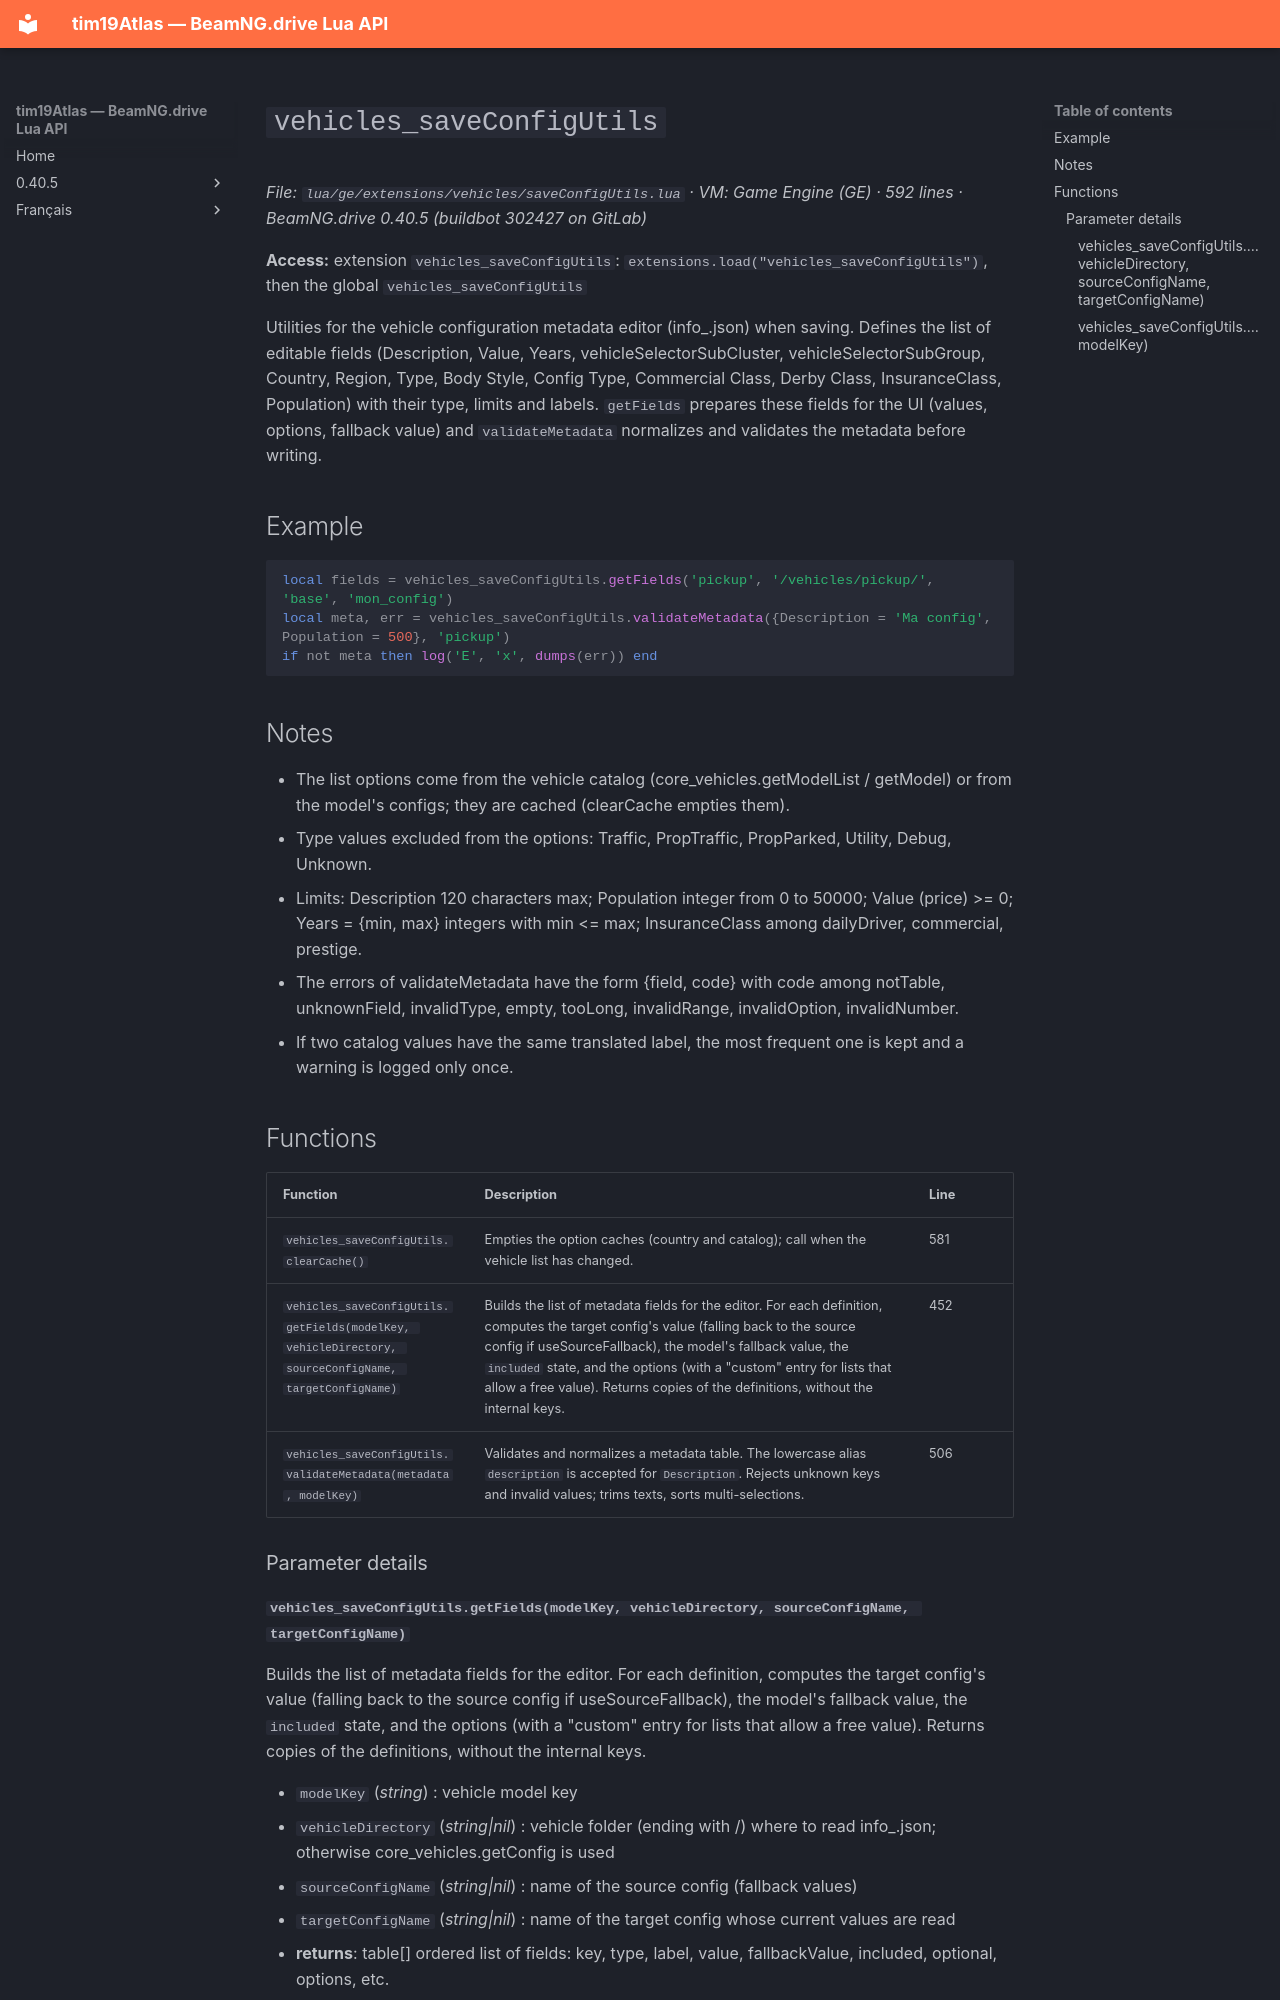

repository: Tim0219800/beamng-lua-atlas · page: 0.40.5/ge/extensions/vehicles/saveConfigUtils.html · generator: mkdocs

# `vehicles_saveConfigUtils`

*File: `lua/ge/extensions/vehicles/saveConfigUtils.lua` · VM: Game Engine (GE) · 592 lines · BeamNG.drive 0.40.5 (buildbot 302427 on GitLab)*

**Access:** extension `vehicles_saveConfigUtils`: `extensions.load("vehicles_saveConfigUtils")`, then the global `vehicles_saveConfigUtils`

Utilities for the vehicle configuration metadata editor (info_<config>.json) when saving. Defines the list of editable fields (Description, Value, Years, vehicleSelectorSubCluster, vehicleSelectorSubGroup, Country, Region, Type, Body Style, Config Type, Commercial Class, Derby Class, InsuranceClass, Population) with their type, limits and labels. `getFields` prepares these fields for the UI (values, options, fallback value) and `validateMetadata` normalizes and validates the metadata before writing.

## Example

```lua
local fields = vehicles_saveConfigUtils.getFields('pickup', '/vehicles/pickup/', 'base', 'mon_config')
local meta, err = vehicles_saveConfigUtils.validateMetadata({Description = 'Ma config', Population = 500}, 'pickup')
if not meta then log('E', 'x', dumps(err)) end
```

## Notes

- The list options come from the vehicle catalog (core_vehicles.getModelList / getModel) or from the model's configs; they are cached (clearCache empties them).
- Type values excluded from the options: Traffic, PropTraffic, PropParked, Utility, Debug, Unknown.
- Limits: Description 120 characters max; Population integer from 0 to 50000; Value (price) >= 0; Years = {min, max} integers with min <= max; InsuranceClass among dailyDriver, commercial, prestige.
- The errors of validateMetadata have the form {field, code} with code among notTable, unknownField, invalidType, empty, tooLong, invalidRange, invalidOption, invalidNumber.
- If two catalog values have the same translated label, the most frequent one is kept and a warning is logged only once.

## Functions

| Function | Description | Line |
|---|---|---|
| `vehicles_saveConfigUtils.clearCache()` | Empties the option caches (country and catalog); call when the vehicle list has changed. | 581 |
| `vehicles_saveConfigUtils.getFields(modelKey, vehicleDirectory, sourceConfigName, targetConfigName)` | Builds the list of metadata fields for the editor. For each definition, computes the target config's value (falling back to the source config if useSourceFallback), the model's fallback value, the `included` state, and the options (with a "custom" entry for lists that allow a free value). Returns copies of the definitions, without the internal keys. | 452 |
| `vehicles_saveConfigUtils.validateMetadata(metadata, modelKey)` | Validates and normalizes a metadata table. The lowercase alias `description` is accepted for `Description`. Rejects unknown keys and invalid values; trims texts, sorts multi-selections. | 506 |

### Parameter details
